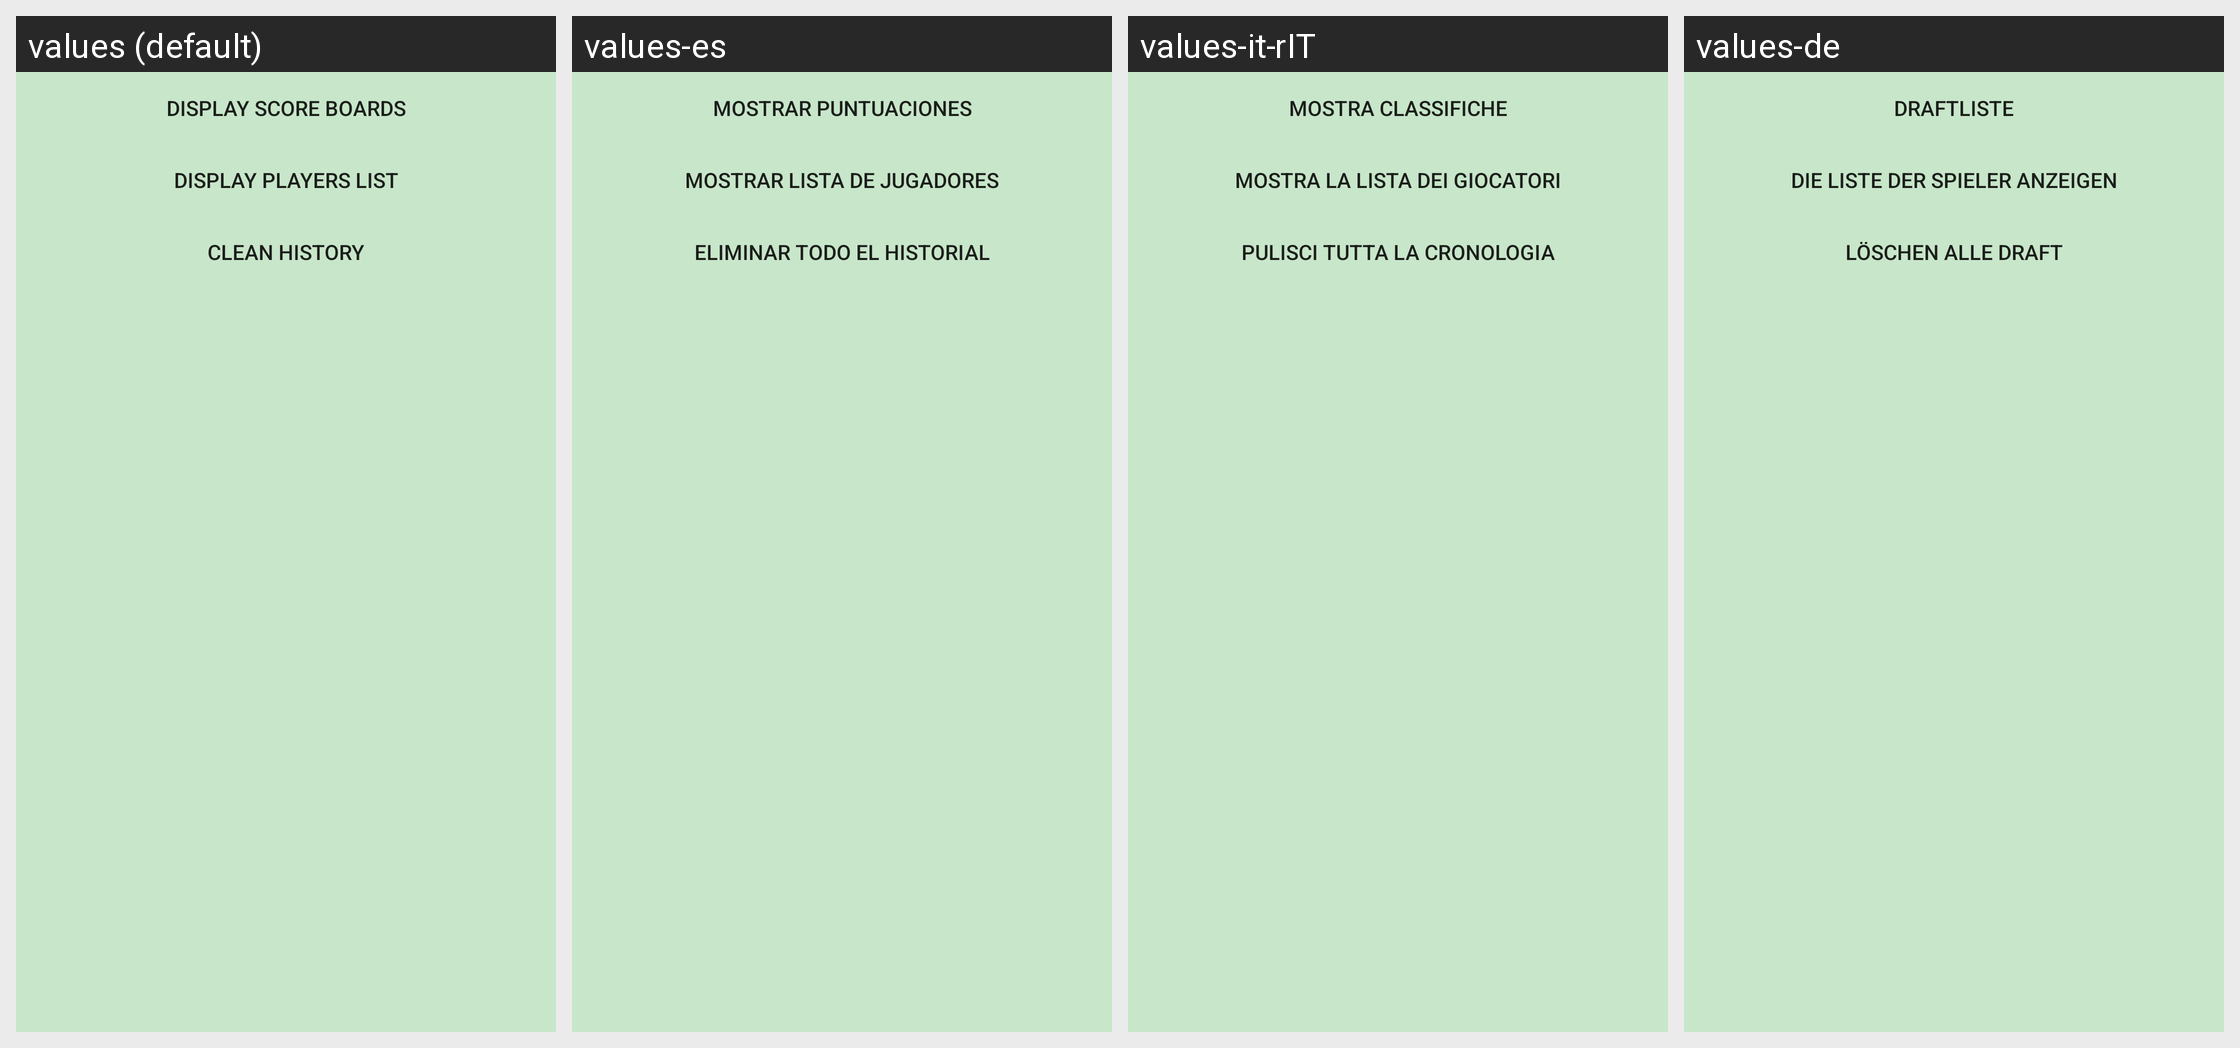

Translations of the strings shown on this Android screen, per locale in the grid:
Android screen res/layout/fragment_settings_history.xml rendered under 4 locales, left to right: values (default), values-es, values-it-rIT, values-de. Device: Nexus 5 (rendered at 1080×1920; each locale shown at half size, 540×960, under a caption strip naming it); theme AppTheme.
Other locales in the repository, not shown: values-pl.
Strings drawn on this screen, with the default value and each locale's value (text and hints the layout hard-codes, and strings that could not be matched under every locale, appear in the picture but are not listed):

settings_display_scoreboards
  values: Display score boards
  values-es: Mostrar puntuaciones
  values-it-rIT: Mostra classifiche
  values-de: Draftliste

settings_display_players_list
  values: Display players list
  values-es: Mostrar lista de jugadores
  values-it-rIT: Mostra la lista dei giocatori
  values-de: Die Liste der Spieler anzeigen

settings_clean_history
  values: Clean history
  values-es: Eliminar todo el historial
  values-it-rIT: Pulisci tutta la cronologia
  values-de: Löschen alle Draft
